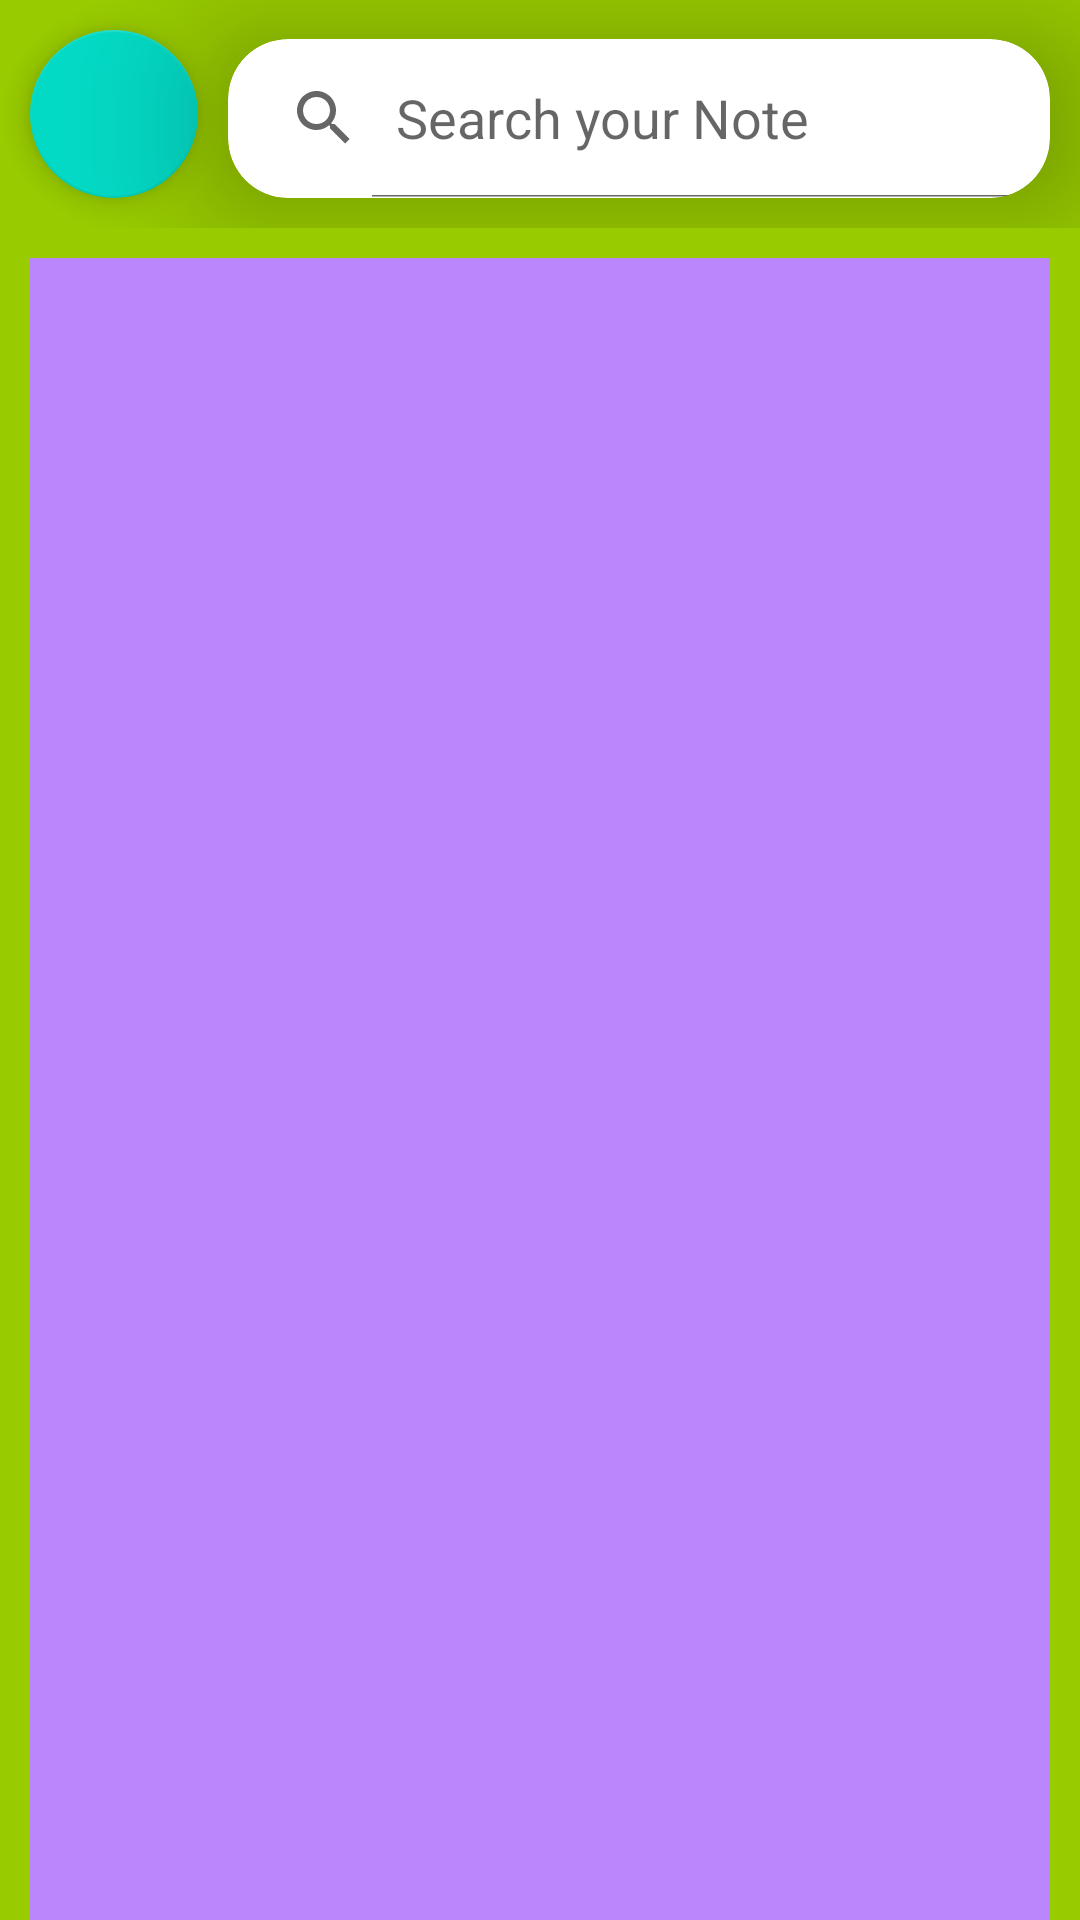

Write the Android layout XML for this screen, with the resource values it uses.
<!-- AndroidManifest.xml: application theme Theme.NONONO -->
<!-- res/layout/activity_list_recycle.xml -->
<?xml version="1.0" encoding="utf-8"?>
<androidx.constraintlayout.widget.ConstraintLayout xmlns:android="http://schemas.android.com/apk/res/android"
    xmlns:app="http://schemas.android.com/apk/res-auto"
    xmlns:tools="http://schemas.android.com/tools"
    android:layout_width="match_parent"
    android:background="@android:color/holo_green_light"
    android:layout_height="match_parent"
    tools:context=".ListRecycle">

  <LinearLayout
      android:layout_width="match_parent"
      android:layout_height="match_parent"
      android:orientation="vertical"
      >
      <LinearLayout
          android:layout_width="match_parent"
          android:layout_height="wrap_content"
          android:orientation="horizontal"
          >
          <com.google.android.material.floatingactionbutton.FloatingActionButton
              android:id="@+id/floatingActionButton"
              android:layout_width="wrap_content"
              android:layout_height="wrap_content"
              android:layout_margin="10dp"
              android:clickable="true"
              app:srcCompat="@drawable/baseline_add_24" />
    <androidx.cardview.widget.CardView
        android:id="@+id/cardView3"
        android:layout_width="match_parent"
        android:layout_marginTop="13dp"
        android:layout_marginEnd="10dp"
        android:layout_height="53dp"
        app:cardCornerRadius="20dp"
        app:cardElevation="30dp"
        app:layout_constraintBottom_toBottomOf="parent"
        app:layout_constraintEnd_toEndOf="parent"
        app:layout_constraintHorizontal_bias="0.86"
        app:layout_constraintStart_toStartOf="parent"
        app:layout_constraintTop_toTopOf="parent"
        app:layout_constraintVertical_bias="0.035">

        <SearchView
            android:id="@+id/Se"
            android:layout_width="match_parent"
            android:layout_height="match_parent"
            android:iconifiedByDefault="false"
            android:queryHint="Search your Note" />
    </androidx.cardview.widget.CardView>
      </LinearLayout>
    <androidx.recyclerview.widget.RecyclerView
        android:background="@color/purple_200"
        android:id="@+id/recyle"
        android:layout_width="match_parent"
        android:layout_height="793dp"
        android:layout_margin="10dp"
        app:layout_constraintVertical_bias="0.884"
        tools:listitem="@layout/eachrow" />

  </LinearLayout>
</androidx.constraintlayout.widget.ConstraintLayout>
<!-- res/layout/eachrow.xml (included above) -->
<?xml version="1.0" encoding="utf-8"?>
<androidx.cardview.widget.CardView xmlns:android="http://schemas.android.com/apk/res/android"
    xmlns:app="http://schemas.android.com/apk/res-auto"
    android:layout_width="match_parent"
    android:layout_height="wrap_content"
    android:layout_margin="9dp"
    android:background="@color/white"
    app:cardCornerRadius="10dp"
    app:cardElevation="30dp"
    >

    <LinearLayout
        android:layout_width="match_parent"
        android:layout_height="wrap_content"
        android:orientation="horizontal">

        <ImageView
            android:id="@+id/imageView6"
            android:layout_width="10dp"
            android:layout_height="100dp"
            android:layout_weight="1"

            app:srcCompat="@drawable/nm" />
        <TextView
            android:id="@+id/ttile"
            android:layout_margin="10dp"
            android:layout_width="190dp"
            android:layout_height="80dp"
            android:textStyle="bold"
            android:padding="10dp"
            android:textColor="@color/black"
            android:textSize="28dp"
            android:layout_weight="1"
            android:text="TextView" />
    </LinearLayout>
</androidx.cardview.widget.CardView>
<!-- resources referenced by this layout -->
<resources>
  <color name="black">#FF000000</color>
  <color name="purple_200">#FFBB86FC</color>
  <color name="white">#FFFFFFFF</color>
  <!-- drawable nm: png bitmap (drawable, 12992 bytes) -->
  <style name="Theme.NONONO" parent="Theme.MaterialComponents.DayNight.NoActionBar">
          
          <item name="colorPrimary">@color/purple_500</item>
          <item name="colorPrimaryVariant">@color/purple_700</item>
          <item name="colorOnPrimary">@color/white</item>
          
          <item name="colorSecondary">@color/teal_200</item>
          <item name="colorSecondaryVariant">@color/teal_700</item>
          <item name="colorOnSecondary">@color/black</item>
          
          <item name="android:statusBarColor">?attr/colorPrimaryVariant</item>
          
      </style>
  <color name="purple_500">#FF6200EE</color>
  <color name="purple_700">#FF3700B3</color>
  <color name="teal_200">#FF03DAC5</color>
  <color name="teal_700">#B04954BB</color>
</resources>
